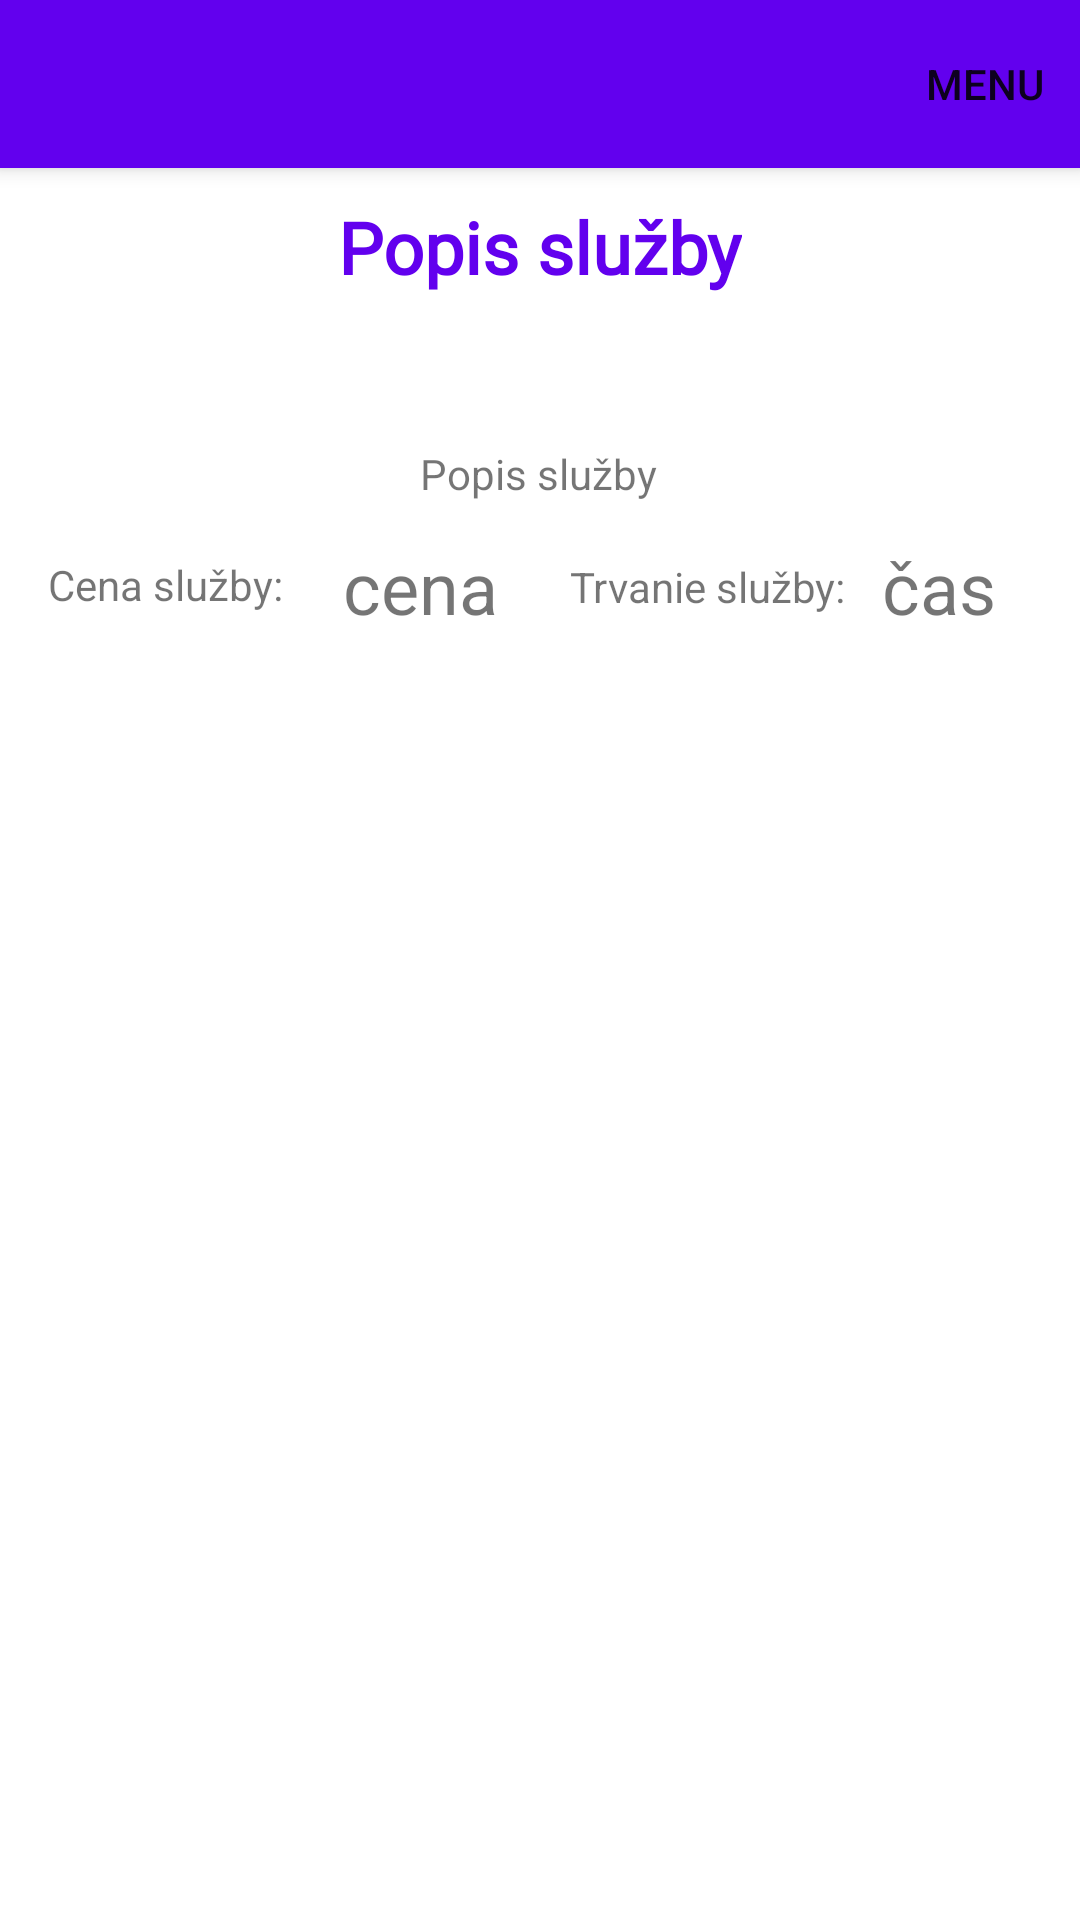

This screen was rendered from an Android layout file. Write that file and the resources it references.
<!-- AndroidManifest.xml: application theme Theme.ReservationApp.DarkActionBar -->
<!-- res/layout/activity_procedure.xml -->
<?xml version="1.0" encoding="utf-8"?>
<androidx.constraintlayout.widget.ConstraintLayout xmlns:android="http://schemas.android.com/apk/res/android"
    xmlns:app="http://schemas.android.com/apk/res-auto"
    xmlns:tools="http://schemas.android.com/tools"
    android:layout_width="match_parent"
    android:layout_height="match_parent"
    tools:context="com.bachelor.reservation.activities.Procedure">

    <ScrollView
        android:id="@+id/scrollView2"
        android:layout_width="match_parent"
        android:layout_height="wrap_content"
        app:layout_constraintEnd_toEndOf="parent"
        app:layout_constraintStart_toStartOf="parent"
        app:layout_constraintTop_toTopOf="parent">


        <androidx.constraintlayout.widget.ConstraintLayout
            android:layout_width="match_parent"
            android:layout_height="wrap_content">

            <androidx.appcompat.widget.Toolbar
                android:id="@+id/my_toolbar"
                android:layout_width="match_parent"
                android:layout_height="?attr/actionBarSize"
                android:background="?attr/colorPrimary"
                android:elevation="4dp"
                android:theme="@style/Theme.ReservationApp.DarkActionBar"
                app:layout_constraintEnd_toEndOf="parent"
                app:layout_constraintStart_toStartOf="parent"
                app:layout_constraintTop_toTopOf="parent"
                app:menu="@menu/action_menu"
                app:titleTextAppearance="@font/allura"
                app:titleTextColor="@color/white" />


            <androidx.appcompat.widget.AppCompatTextView
                android:id="@+id/serviceDetailTitle"
                android:layout_width="wrap_content"
                android:layout_height="wrap_content"
                android:fontFamily="@font/allura"
                android:padding="10dp"
                android:singleLine="false"
                android:text="@string/service_info"
                android:textColor="@color/purple_500"
                android:textSize="24sp"
                android:textStyle="bold"
                app:layout_constraintEnd_toEndOf="parent"
                app:layout_constraintStart_toStartOf="parent"
                app:layout_constraintTop_toBottomOf="@+id/my_toolbar">

            </androidx.appcompat.widget.AppCompatTextView>

            <ImageView
                android:id="@+id/serviceDetailPicture"
                android:layout_width="match_parent"
                android:layout_height="wrap_content"
                android:maxHeight="350dp"
                android:layout_marginTop="10dp"
                android:paddingVertical="10dp"
                app:layout_constraintEnd_toEndOf="parent"
                app:layout_constraintStart_toStartOf="parent"
                app:layout_constraintTop_toBottomOf="@+id/serviceDetailTitle"

                />

            <TextView
                android:id="@+id/serviceDetailDescription"
                android:layout_width="wrap_content"
                android:layout_height="wrap_content"
                android:layout_marginTop="10dp"
                android:maxLines="20"
                android:text="@string/service_detail_description"
                app:layout_constraintEnd_toEndOf="parent"
                app:layout_constraintHorizontal_bias="0.498"
                app:layout_constraintStart_toStartOf="parent"
                app:layout_constraintTop_toBottomOf="@+id/serviceDetailPicture" />

            <TextView
                android:id="@+id/serviceDetailDuration"
                android:layout_width="wrap_content"
                android:layout_height="wrap_content"
                android:layout_marginEnd="28dp"
                android:layout_marginTop="12dp"
                android:textSize="24sp"
                android:text="čas"
                app:layout_constraintEnd_toEndOf="parent"
                app:layout_constraintTop_toBottomOf="@+id/serviceDetailDescription" />

            <TextView
                android:id="@+id/textView11"
                android:layout_width="wrap_content"
                android:layout_height="wrap_content"
                android:layout_marginEnd="12dp"
                android:text="Trvanie služby:"
                app:layout_constraintBottom_toBottomOf="@+id/serviceDetailDuration"
                app:layout_constraintEnd_toStartOf="@+id/serviceDetailDuration"
                app:layout_constraintTop_toTopOf="@+id/serviceDetailDuration" />

            <TextView
                android:id="@+id/serviceDetailPrice"
                android:layout_width="wrap_content"
                android:layout_height="wrap_content"
                android:layout_marginStart="20dp"
                android:layout_marginTop="12dp"
                android:text="cena"
                android:textSize="24sp"
                app:layout_constraintStart_toEndOf="@+id/textView12"
                app:layout_constraintTop_toBottomOf="@+id/serviceDetailDescription" />

            <TextView
                android:id="@+id/textView12"
                android:layout_width="wrap_content"
                android:layout_height="wrap_content"
                android:layout_marginStart="16dp"
                android:text="Cena služby:"
                app:layout_constraintBottom_toBottomOf="@+id/serviceDetailDuration"
                app:layout_constraintStart_toStartOf="parent"
                app:layout_constraintTop_toTopOf="@+id/serviceDetailDuration"
                app:layout_constraintVertical_bias="0.461" />

        </androidx.constraintlayout.widget.ConstraintLayout>


    </ScrollView>



</androidx.constraintlayout.widget.ConstraintLayout>
<!-- resources referenced by this layout -->
<resources>
  <color name="purple_500">#FF6200EE</color>
  <color name="white">#FFFFFFFF</color>
  <string name="service_detail_description">Popis služby</string>
  <string name="service_info">Popis služby</string>
  <style name="Theme.ReservationApp.DarkActionBar">
          <item name="windowActionBar">true</item>
          <item name="windowNoTitle">true</item>
  
      </style>
</resources>
